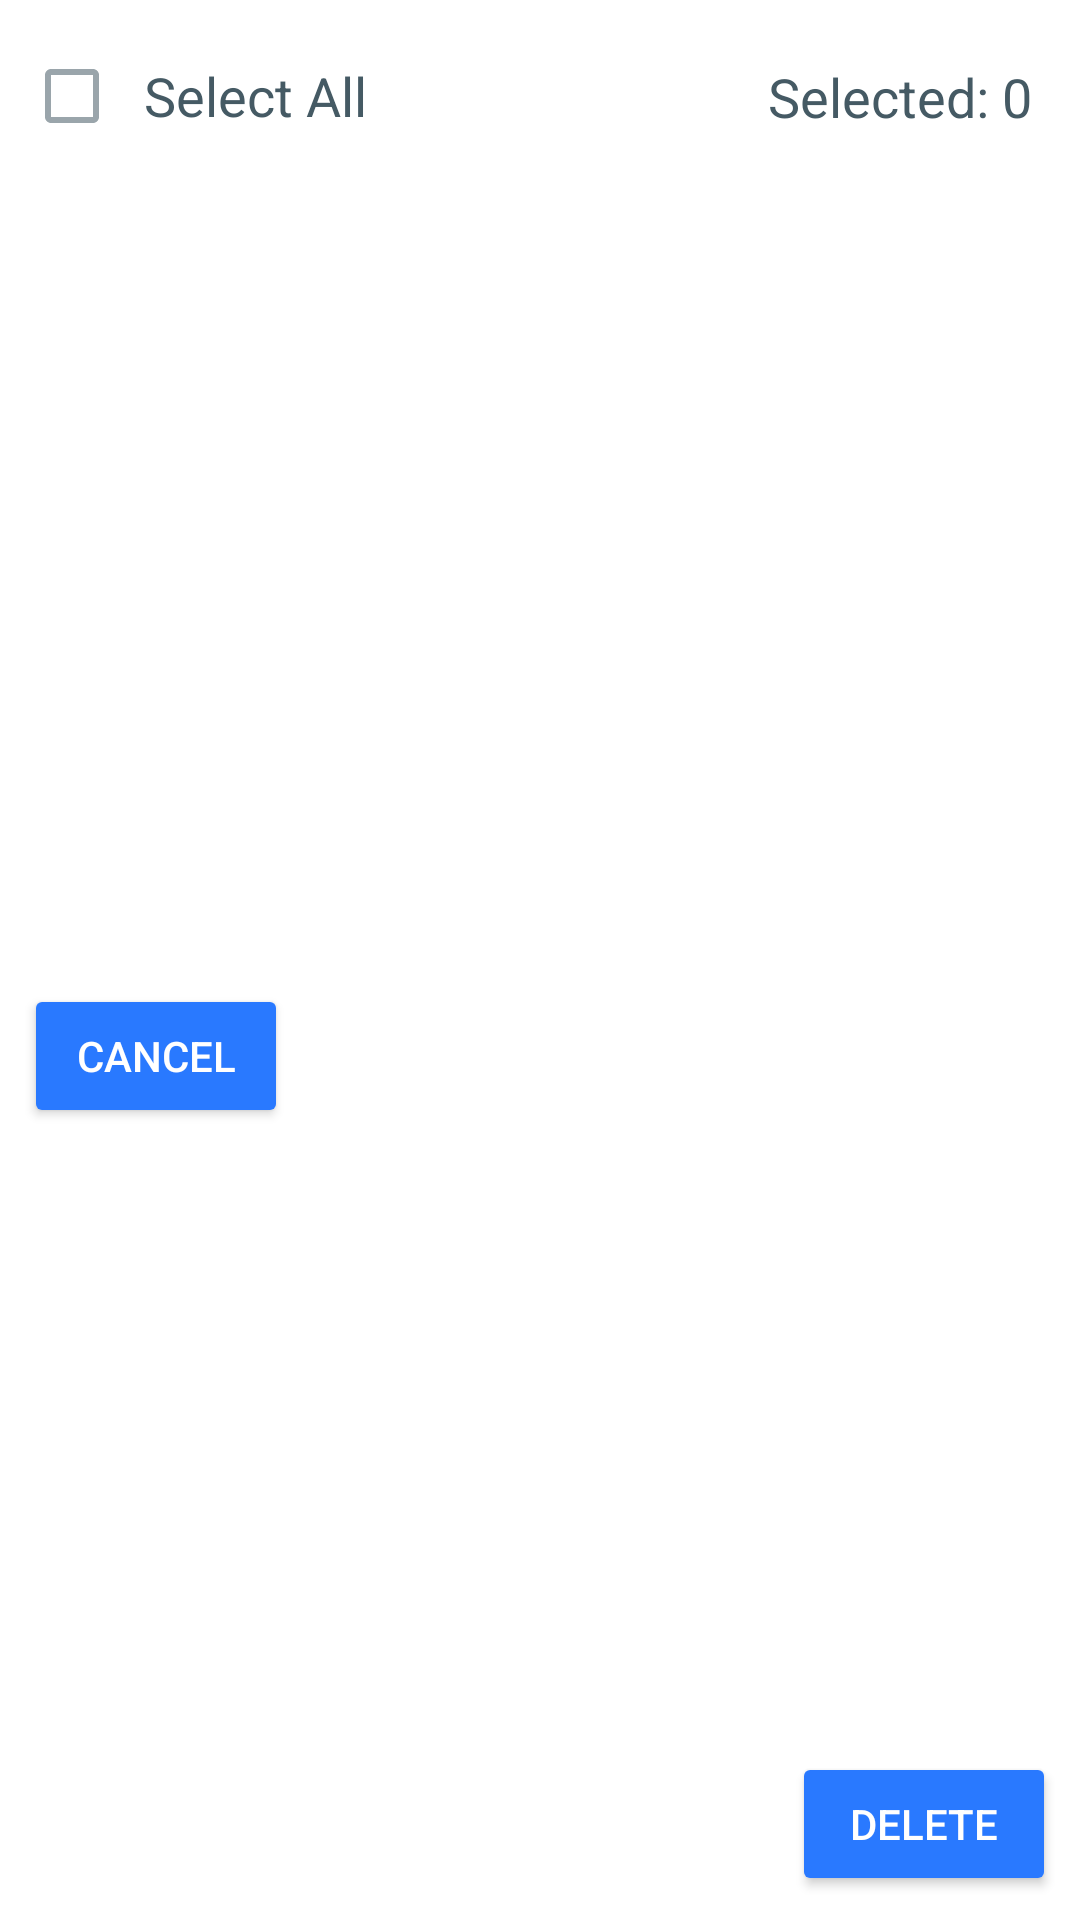

The Android layout XML behind this screen, and the referenced resources:
<!-- AndroidManifest.xml: application theme Theme.GifApp -->
<!-- res/layout/fragment_bottom_dialog.xml -->
<?xml version="1.0" encoding="utf-8"?>
<androidx.constraintlayout.widget.ConstraintLayout
    xmlns:android="http://schemas.android.com/apk/res/android"
    xmlns:app="http://schemas.android.com/apk/res-auto"
    android:id="@+id/favorite_top_menu"
    app:behavior_hideable="true"
    app:behavior_peekHeight="64dp"
    android:background="@drawable/bottom_dialog_rounded"
    app:layout_behavior="com.google.android.material.bottomsheet.BottomSheetBehavior"
    android:layout_width="match_parent"
    android:layout_height="wrap_content">

    <androidx.appcompat.widget.AppCompatButton
        android:id="@+id/favorite_bottom_cancel_btn"
        android:layout_width="wrap_content"
        android:layout_height="wrap_content"
        android:layout_marginStart="8dp"
        android:layout_marginTop="16dp"
        android:layout_marginBottom="8dp"
        android:backgroundTint="@color/blue_400"
        android:text="Cancel"
        android:textColor="@color/white"
        app:layout_constraintBottom_toBottomOf="parent"
        app:layout_constraintStart_toStartOf="parent"
        app:layout_constraintTop_toBottomOf="@+id/favorite_bottom_check" />

    <androidx.appcompat.widget.AppCompatButton
        android:id="@+id/favorite_bottom_delete_btn"
        android:layout_width="wrap_content"
        android:layout_height="wrap_content"
        android:layout_marginEnd="8dp"
        android:layout_marginBottom="8dp"
        android:backgroundTint="@color/blue_400"
        android:text="Delete"
        android:textColor="@color/white"
        app:layout_constraintBottom_toBottomOf="parent"
        app:layout_constraintEnd_toEndOf="parent" />

    <com.google.android.material.checkbox.MaterialCheckBox
        android:id="@+id/favorite_bottom_check"
        style="@style/CheckBox"
        android:layout_width="wrap_content"
        android:layout_height="wrap_content"
        android:layout_marginStart="8dp"
        android:layout_marginTop="8dp"
        android:text="Select All"
        android:textSize="18sp"
        android:paddingHorizontal="8dp"
        android:textColor="@color/grey_blue"
        app:layout_constraintStart_toStartOf="parent"
        app:layout_constraintTop_toTopOf="parent" />

    <TextView
        android:id="@+id/favorite_bottom_select_tv"
        android:layout_width="wrap_content"
        android:layout_height="wrap_content"
        android:layout_marginEnd="16dp"
        android:text="Selected: 0"
        android:textSize="18sp"
        android:textColor="@color/grey_blue"
        app:layout_constraintBottom_toBottomOf="@+id/favorite_bottom_check"
        app:layout_constraintEnd_toEndOf="parent"
        app:layout_constraintTop_toTopOf="@+id/favorite_bottom_check" />

</androidx.constraintlayout.widget.ConstraintLayout>
<!-- resources referenced by this layout -->
<resources>
  <color name="blue_400">#2979ff</color>
  <color name="grey_blue">#455a64</color>
  <color name="white">#FFFFFFFF</color>
  <style name="CheckBox" parent="Widget.MaterialComponents.CompoundButton.CheckBox">
          <item name="materialThemeOverlay">@style/ThemeOverlay.App.CheckBox</item>
      </style>
  <style name="Theme.GifApp" parent="Theme.MaterialComponents.DayNight.NoActionBar">
          
          <item name="colorPrimary">#FFFFFF</item>
          <item name="colorPrimaryVariant">#FFFFFF</item>
          <item name="colorOnPrimary">#FFFFFF</item>
  
          
          <item name="colorSecondary">@color/teal_200</item>
          <item name="colorSecondaryVariant">@color/teal_700</item>
          <item name="colorOnSecondary">@color/black</item>
  
          
          <item name="checkboxStyle">@style/CheckBox</item>
  
          
          <item name="android:statusBarColor" tools:targetApi="l">@color/cardview_dark_background</item>
      </style>
  <style name="ThemeOverlay.App.CheckBox" parent="">
          <item name="colorOnSurface">@color/grey_blue</item>
          <item name="colorSecondary">@color/blue_400</item>
      </style>
  <color name="teal_200">#FF03DAC5</color>
  <color name="teal_700">#FF018786</color>
  <color name="black">#FF000000</color>
</resources>
